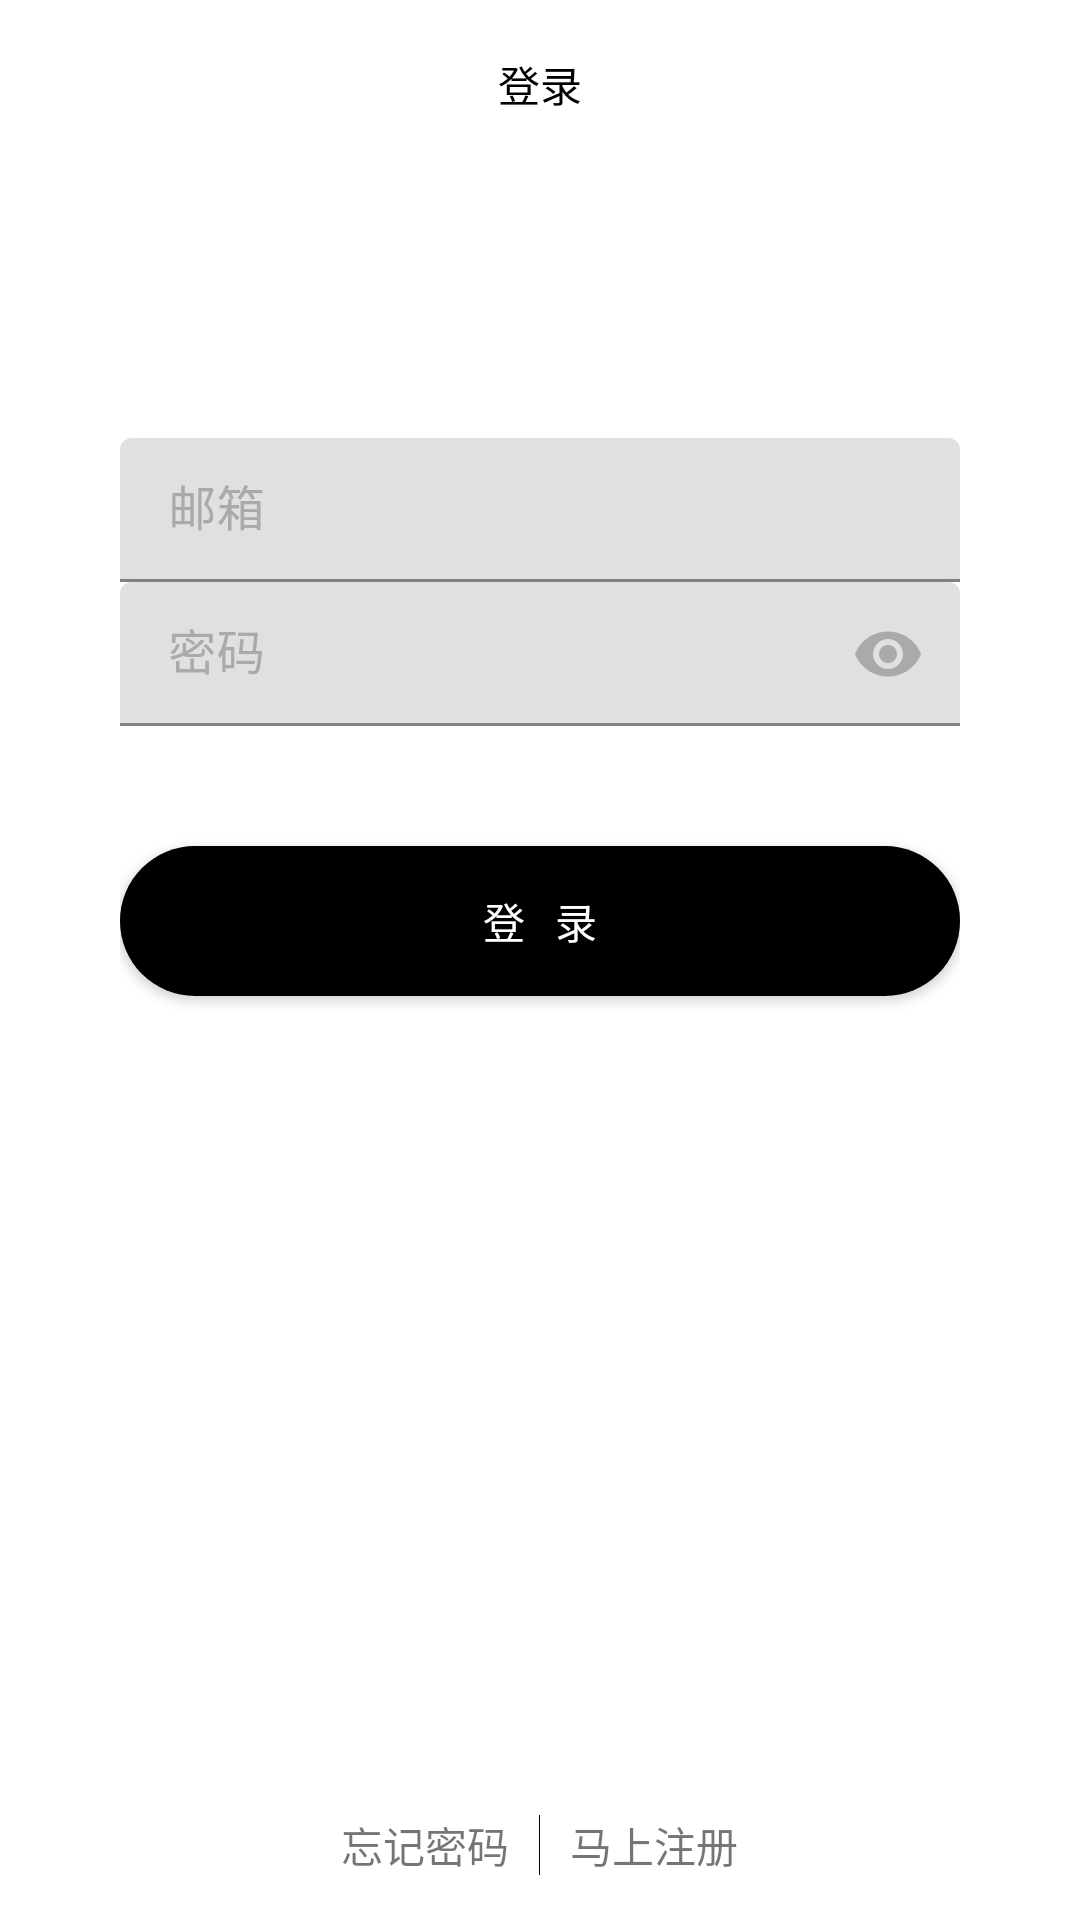

Layout XML and referenced resources for this Android screen:
<!-- AndroidManifest.xml: activity theme AppTheme.NoActionBar -->
<!-- res/layout/activity_login.xml -->
<?xml version="1.0" encoding="utf-8"?>
<LinearLayout xmlns:android="http://schemas.android.com/apk/res/android"
    xmlns:app="http://schemas.android.com/apk/res-auto"
    android:id="@+id/layout_root"
    android:layout_width="fill_parent"
    android:layout_height="fill_parent"
    android:background="@color/bg_theme"
    android:fitsSystemWindows="true"
    android:focusable="true"
    android:gravity="center"
    android:orientation="vertical">

    <android.support.design.widget.AppBarLayout
        android:id="@+id/appbar_layout"
        android:layout_width="match_parent"
        android:layout_height="wrap_content"
        android:background="@color/bg_theme">

        <android.support.v7.widget.Toolbar
            android:layout_width="match_parent"
            android:layout_height="?attr/actionBarSize"
            app:layout_scrollFlags="scroll|enterAlways">

            <TextView
                android:layout_width="wrap_content"
                android:layout_height="wrap_content"
                android:layout_gravity="center"
                android:text="@string/login"
                android:textColor="@color/toolbar_text_color" />
        </android.support.v7.widget.Toolbar>
    </android.support.design.widget.AppBarLayout>
    <include layout="@layout/include_login"/>
    <include layout="@layout/include_login_forgot"
        android:visibility="gone"/>
    <include layout="@layout/include_login_register"
        android:visibility="gone"/>
</LinearLayout>
<!-- res/layout/include_login.xml (included above) -->
<?xml version="1.0" encoding="utf-8"?>
<RelativeLayout xmlns:android="http://schemas.android.com/apk/res/android"
    xmlns:app="http://schemas.android.com/apk/res-auto"
    android:id="@+id/login_layout"
    android:layout_width="fill_parent"
    android:layout_height="fill_parent"
    android:layout_marginLeft="@dimen/dp_40"
    android:layout_marginTop="@dimen/dp_40"
    android:layout_marginRight="@dimen/dp_40"
    android:background="@color/bg"
    android:orientation="vertical">

    <LinearLayout
        android:id="@+id/login_area"
        android:layout_width="fill_parent"
        android:layout_height="wrap_content"
        android:layout_gravity="center_horizontal"
        android:layout_marginTop="@dimen/padding50"
        android:orientation="vertical">

        <android.support.design.widget.TextInputLayout
            android:id="@+id/text_input_layout_login_email"
            android:layout_width="match_parent"
            android:layout_height="wrap_content"
            android:textColorHint="@color/radio_text_uncheck">

            <android.support.design.widget.TextInputEditText
                android:id="@+id/text_input_login_email"
                android:layout_width="match_parent"
                android:layout_height="48dp"
                android:hint="邮箱"
                android:inputType="text"
                android:textColor="@color/radio_text_checked"
                android:textSize="@dimen/sp_16" />

        </android.support.design.widget.TextInputLayout>
        <android.support.design.widget.TextInputLayout
            android:id="@+id/text_input_layout_login_password"
            android:layout_width="match_parent"
            android:layout_height="wrap_content"
            android:textColorHint="@color/radio_text_uncheck"
            app:passwordToggleEnabled="true"
            app:passwordToggleTint="@color/radio_text_uncheck">
            <android.support.design.widget.TextInputEditText
                android:id="@+id/text_input_login_password"
                android:layout_width="match_parent"
                android:layout_height="48dp"
                android:hint="密码"
                android:textSize="@dimen/sp_16"
                android:inputType="textPassword"
                android:maxLength="20"
                android:singleLine="true"
                android:textColor="@color/radio_text_checked"/>
        </android.support.design.widget.TextInputLayout>


    </LinearLayout>

    <Button
        android:id="@+id/loginBtn"
        android:layout_width="fill_parent"
        android:layout_height="@dimen/padding50"
        android:layout_below="@+id/login_area"
        android:layout_alignParentLeft="false"
        android:layout_alignParentTop="false"
        android:layout_marginTop="@dimen/padding40"
        android:autoText="false"
        android:background="@drawable/selector_login_bt_round"
        android:gravity="center"
        android:text="登   录"
        android:textColor="@color/text_theme_bg"
        android:textSize="@dimen/sp_14" />

    
    
    
    
    
    
    

    
    
    
    
    
    
    
    

    
    
    
    
    
    

    
    
    
    
    
    
    

    <LinearLayout
        android:layout_width="fill_parent"
        android:layout_height="@dimen/padding50"
        android:layout_alignParentLeft="false"
        android:layout_alignParentTop="false"
        android:layout_alignParentBottom="true"
        android:gravity="center"
        android:orientation="horizontal">

        <TextView
            android:id="@+id/tv_forget"
            android:layout_width="wrap_content"
            android:layout_height="fill_parent"
            android:gravity="center"
            android:paddingLeft="@dimen/padding10"
            android:paddingRight="@dimen/padding10"
            android:text="忘记密码"
            android:textSize="@dimen/sp_14" />

        <LinearLayout
            android:layout_width="1.0px"
            android:layout_height="fill_parent"
            android:layout_marginTop="@dimen/padding15"
            android:layout_marginBottom="@dimen/padding15"
            android:background="@color/black"
            android:orientation="vertical" />

        <TextView
            android:id="@+id/tv_register"
            android:layout_width="wrap_content"
            android:layout_height="fill_parent"
            android:gravity="center"
            android:paddingLeft="@dimen/padding10"
            android:paddingRight="@dimen/padding10"
            android:text="马上注册"
            android:textSize="@dimen/sp_14" />
    </LinearLayout>
</RelativeLayout>
<!-- res/layout/include_login_forgot.xml (included above) -->
<?xml version="1.0" encoding="utf-8"?>
<RelativeLayout xmlns:android="http://schemas.android.com/apk/res/android"
    android:id="@+id/forgot_layout"
    android:layout_width="match_parent"
    android:layout_height="match_parent"
    android:layout_marginLeft="@dimen/dp_40"
    android:layout_marginTop="@dimen/dp_40"
    android:layout_marginRight="@dimen/dp_40">

    <LinearLayout
        android:id="@+id/forgot_area"
        android:layout_marginTop="@dimen/padding50"
        android:layout_width="fill_parent"
        android:layout_height="wrap_content"
        android:layout_gravity="center_horizontal"
        android:orientation="vertical">

        <android.support.design.widget.TextInputLayout
            android:id="@+id/text_input_layout_forgot_email"
            android:layout_width="match_parent"
            android:layout_height="wrap_content"
            android:textColorHint="@color/radio_text_uncheck">
            <android.support.design.widget.TextInputEditText
                android:id="@+id/text_input_email"
                android:layout_width="match_parent"
                android:layout_height="48dp"
                android:hint="邮箱"
                android:inputType="text"
                android:textSize="@dimen/sp_16"
                android:textColor="@color/radio_text_checked"/>
        </android.support.design.widget.TextInputLayout>
        <android.support.design.widget.TextInputLayout
            android:id="@+id/text_input_layout_forgot_verification_code"
            android:layout_width="match_parent"
            android:layout_height="wrap_content"
            android:textColorHint="@color/radio_text_uncheck">
            <android.support.design.widget.TextInputEditText
                android:id="@+id/text_input_forgot_verification_code"
                android:layout_width="match_parent"
                android:layout_height="48dp"
                android:hint="验证码"
                android:inputType="text"
                android:textSize="@dimen/sp_16"
                android:textColor="@color/radio_text_checked"/>
        </android.support.design.widget.TextInputLayout>


    </LinearLayout>
    <Button
        android:id="@+id/get_verification_code_Btn"
        android:layout_width="fill_parent"
        android:layout_height="@dimen/padding50"
        android:layout_below="@+id/forgot_area"
        android:layout_alignParentLeft="false"
        android:layout_alignParentTop="false"
        android:layout_marginTop="@dimen/padding40"
        android:autoText="false"
        android:background="@drawable/selector_login_bt_round"
        android:gravity="center"
        android:text="获取验证码"
        android:textColor="@color/text_theme_bg"
        android:textSize="@dimen/sp_14" />
    <Button
        android:id="@+id/verifyBtn"
        android:layout_width="fill_parent"
        android:layout_height="@dimen/padding50"
        android:layout_below="@+id/get_verification_code_Btn"
        android:layout_alignParentLeft="false"
        android:layout_alignParentTop="false"
        android:layout_marginTop="@dimen/padding20"
        android:autoText="false"
        android:background="@drawable/selector_login_bt_round"
        android:gravity="center"
        android:text="确    定"
        android:textColor="@color/text_theme_bg"
        android:textSize="@dimen/sp_14" />

</RelativeLayout>
<!-- res/layout/include_login_register.xml (included above) -->
<?xml version="1.0" encoding="utf-8"?>
<RelativeLayout xmlns:android="http://schemas.android.com/apk/res/android"
    xmlns:app="http://schemas.android.com/apk/res-auto"
    android:id="@+id/register_layout"
    android:layout_width="match_parent"
    android:layout_height="match_parent"
    android:layout_marginLeft="@dimen/dp_40"
    android:layout_marginTop="@dimen/dp_40"
    android:layout_marginRight="@dimen/dp_40">

    <LinearLayout
        android:id="@+id/register_area"
        android:layout_marginTop="@dimen/padding50"
        android:layout_width="fill_parent"
        android:layout_height="wrap_content"
        android:layout_gravity="center_horizontal"
        android:orientation="vertical">

        <android.support.design.widget.TextInputLayout
            android:id="@+id/text_input_layout_register_email"
            android:layout_width="match_parent"
            android:layout_height="wrap_content"
            android:textColorHint="@color/radio_text_uncheck">
            <android.support.design.widget.TextInputEditText
                android:id="@+id/text_input_register_email"
                android:layout_width="match_parent"
                android:layout_height="48dp"
                android:hint="邮箱"
                android:inputType="text"
                android:textSize="@dimen/sp_16"
                android:textColor="@color/radio_text_checked"/>
        </android.support.design.widget.TextInputLayout>
        <android.support.design.widget.TextInputLayout
            android:id="@+id/text_input_layout_register_user"
            android:layout_width="match_parent"
            android:layout_height="wrap_content"
            android:textColorHint="@color/radio_text_uncheck">
            <android.support.design.widget.TextInputEditText
                android:id="@+id/text_input_register_user"
                android:layout_width="match_parent"
                android:layout_height="48dp"
                android:hint="用户名"
                android:inputType="text"
                android:textSize="@dimen/sp_16"
                android:textColor="@color/radio_text_checked"/>
        </android.support.design.widget.TextInputLayout>

        <android.support.design.widget.TextInputLayout
            android:id="@+id/text_input_layout_register_password"
            android:layout_width="match_parent"
            android:layout_height="wrap_content"
            android:textColorHint="@color/radio_text_uncheck"
            app:passwordToggleEnabled="true"
            app:passwordToggleTint="@color/radio_text_uncheck">
            <android.support.design.widget.TextInputEditText
                android:id="@+id/text_input__register_password"
                android:layout_width="match_parent"
                android:layout_height="48dp"
                android:hint="密码"
                android:textSize="@dimen/sp_16"
                android:inputType="textPassword"
                android:maxLength="20"
                android:singleLine="true"
                android:textColor="@color/radio_text_checked"/>
        </android.support.design.widget.TextInputLayout>

        <android.support.design.widget.TextInputLayout
            android:id="@+id/text_input_layout_register_verification_code"
            android:layout_width="match_parent"
            android:layout_height="wrap_content"
            android:textColorHint="@color/radio_text_uncheck">
            <android.support.design.widget.TextInputEditText
                android:id="@+id/text_input_register_verification_code"
                android:layout_width="match_parent"
                android:layout_height="48dp"
                android:hint="验证码"
                android:inputType="text"
                android:textSize="@dimen/sp_16"
                android:textColor="@color/radio_text_checked"/>
        </android.support.design.widget.TextInputLayout>

    </LinearLayout>
    <Button
        android:id="@+id/get_verification_register_code_Btn"
        android:layout_width="fill_parent"
        android:layout_height="@dimen/padding50"
        android:layout_below="@+id/register_area"
        android:layout_alignParentLeft="false"
        android:layout_alignParentTop="false"
        android:layout_marginTop="@dimen/padding40"
        android:autoText="false"
        android:background="@drawable/selector_login_bt_round"
        android:gravity="center"
        android:text="获取验证码"
        android:textColor="@color/text_theme_bg"
        android:textSize="@dimen/sp_14" />
    <Button
        android:id="@+id/register_Btn"
        android:layout_width="fill_parent"
        android:layout_height="@dimen/padding50"
        android:layout_below="@+id/get_verification_register_code_Btn"
        android:layout_alignParentLeft="false"
        android:layout_alignParentTop="false"
        android:layout_marginTop="@dimen/padding20"
        android:autoText="false"
        android:background="@drawable/selector_login_bt_round"
        android:gravity="center"
        android:text="注    册"
        android:textColor="@color/text_theme_bg"
        android:textSize="@dimen/sp_14" />

</RelativeLayout>
<!-- resources referenced by this layout -->
<resources>
  <color name="bg">#F5FFFFFF</color>
  <color name="bg_theme">#F5FFFFFF</color>
  <color name="black">@android:color/black</color>
  <color name="radio_text_checked">#000000</color>
  <color name="radio_text_uncheck">#aaaaaa</color>
  <color name="text_theme_bg">#ffffff</color>
  <color name="toolbar_text_color">#000000</color>
  <dimen name="dp_40">40dp</dimen>
  <dimen name="padding10">10dp</dimen>
  <dimen name="padding15">15dp</dimen>
  <dimen name="padding20">20dp</dimen>
  <dimen name="padding30">30dp</dimen>
  <dimen name="padding40">40dp</dimen>
  <dimen name="padding50">50dp</dimen>
  <!-- drawable qqlogin: png bitmap (drawable-xxxhdpi, 4128 bytes) -->
  <!-- drawable selector_login_bt_round (drawable) -->
  <?xml version="1.0" encoding="utf-8"?>
  <selector
    xmlns:android="http://schemas.android.com/apk/res/android">
      <item android:state_pressed="true" android:drawable="@drawable/round_mud_darker" />
      <item android:state_selected="true" android:drawable="@drawable/round_mud_darker" />
      <item android:state_focused="true" android:drawable="@drawable/round_mud_darker" />
      <item android:drawable="@drawable/round_mud" />
  </selector>
  <string name="login">登录</string>
  <style name="AppTheme.NoActionBar">
              <item name="windowActionBar">false</item>
              <item name="windowNoTitle">true</item>
              <item name="android:statusBarColor">@color/bg_theme</item>
  
      </style>
  <!-- drawable round_mud_darker (drawable) -->
  <?xml version="1.0" encoding="utf-8"?>
  <shape
    xmlns:android="http://schemas.android.com/apk/res/android">
      <solid android:color="@color/radio_text_uncheck" />
      <corners android:radius="30.0dip" />
  </shape>
  <!-- drawable round_mud (drawable) -->
  <?xml version="1.0" encoding="utf-8"?>
  <shape
      xmlns:android="http://schemas.android.com/apk/res/android">
      <solid android:color="@color/radio_text_checked" />
      <corners android:radius="30.0dip" />
  </shape>
</resources>
